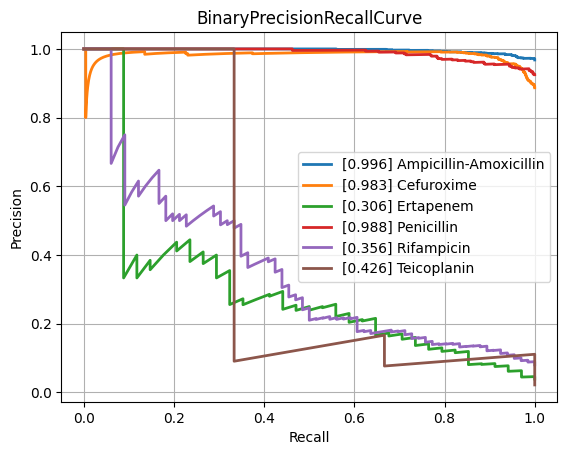

The data file committed next to this chart (first rows):
class, PrecisionRecallAUC, FrequencyPositiveClass, n_positives, n_negatives
Amikacin, 0.5926, 0.1279, 117, 798
Amoxicillin-Clavulanic acid, 0.8651, 0.576, 1516, 1116
Ampicillin, 0.9645, 0.8244, 2849, 607
Ampicillin-Amoxicillin, 0.9963, 0.9679, 1266, 42
Cefazolin, 0.9253, 0.7258, 135, 51
Cefepime, 0.7359, 0.3546, 985, 1793
Cefpodoxime, 0.912, 0.5811, 43, 31
Ceftazidime, 0.7953, 0.3975, 1325, 2008
Ceftriaxone, 0.7669, 0.4152, 1210, 1704
Cefuroxime, 0.9829, 0.8869, 933, 119
Ciprofloxacin, 0.7623, 0.4167, 2493, 3490
Clindamycin, 0.9269, 0.7306, 1348, 497
Colistin, 0.926, 0.2875, 184, 456
Cotrimoxazole, 0.7907, 0.4563, 3118, 3715
Ertapenem, 0.3057, 0.03895, 34, 839
Erythromycin, 0.9324, 0.7815, 1216, 340
Fosfomycin, 0.7614, 0.3402, 378, 733
Fosfomycin-Trometamol, 0.6668, 0.3393, 19, 37
Fusidic acid, 0.8252, 0.5072, 141, 137
Gentamicin, 0.9417, 0.6445, 3183, 1756
Imipenem, 0.91, 0.4761, 2857, 3144
Levofloxacin, 0.8318, 0.4696, 594, 671
Meropenem, 0.6714, 0.2246, 908, 3135
Mupirocin, 0.6691, 0.1429, 7, 42
Nitrofurantoin, 0.5034, 0.1502, 35, 198
Norfloxacin, 0.5914, 0.283, 30, 76
Oxacillin, 0.9033, 0.6455, 448, 246
Penicillin, 0.9881, 0.9249, 480, 39
Piperacillin-Tazobactam, 0.8058, 0.4422, 2074, 2616
Rifampicin, 0.3556, 0.08029, 66, 756
Teicoplanin, 0.4259, 0.0219, 3, 134
Tetracycline, 0.7374, 0.3895, 296, 464
Tobramycin, 0.613, 0.2518, 171, 508
Vancomycin, 0.6244, 0.08554, 197, 2106
micro, 0.8691, 0.4712, , 
macro, 0.7649, NaN, , 
